Dataset: datasets (GitHub, doroke7/landan-sample-python). Classes: club, diamond, heart, spade.

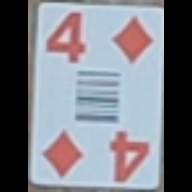
Label: diamond

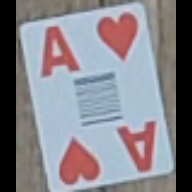
Label: heart

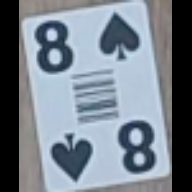
Label: spade

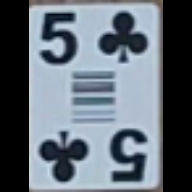
Label: club

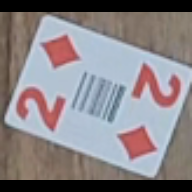
Label: diamond

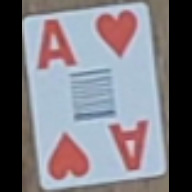
Label: heart
